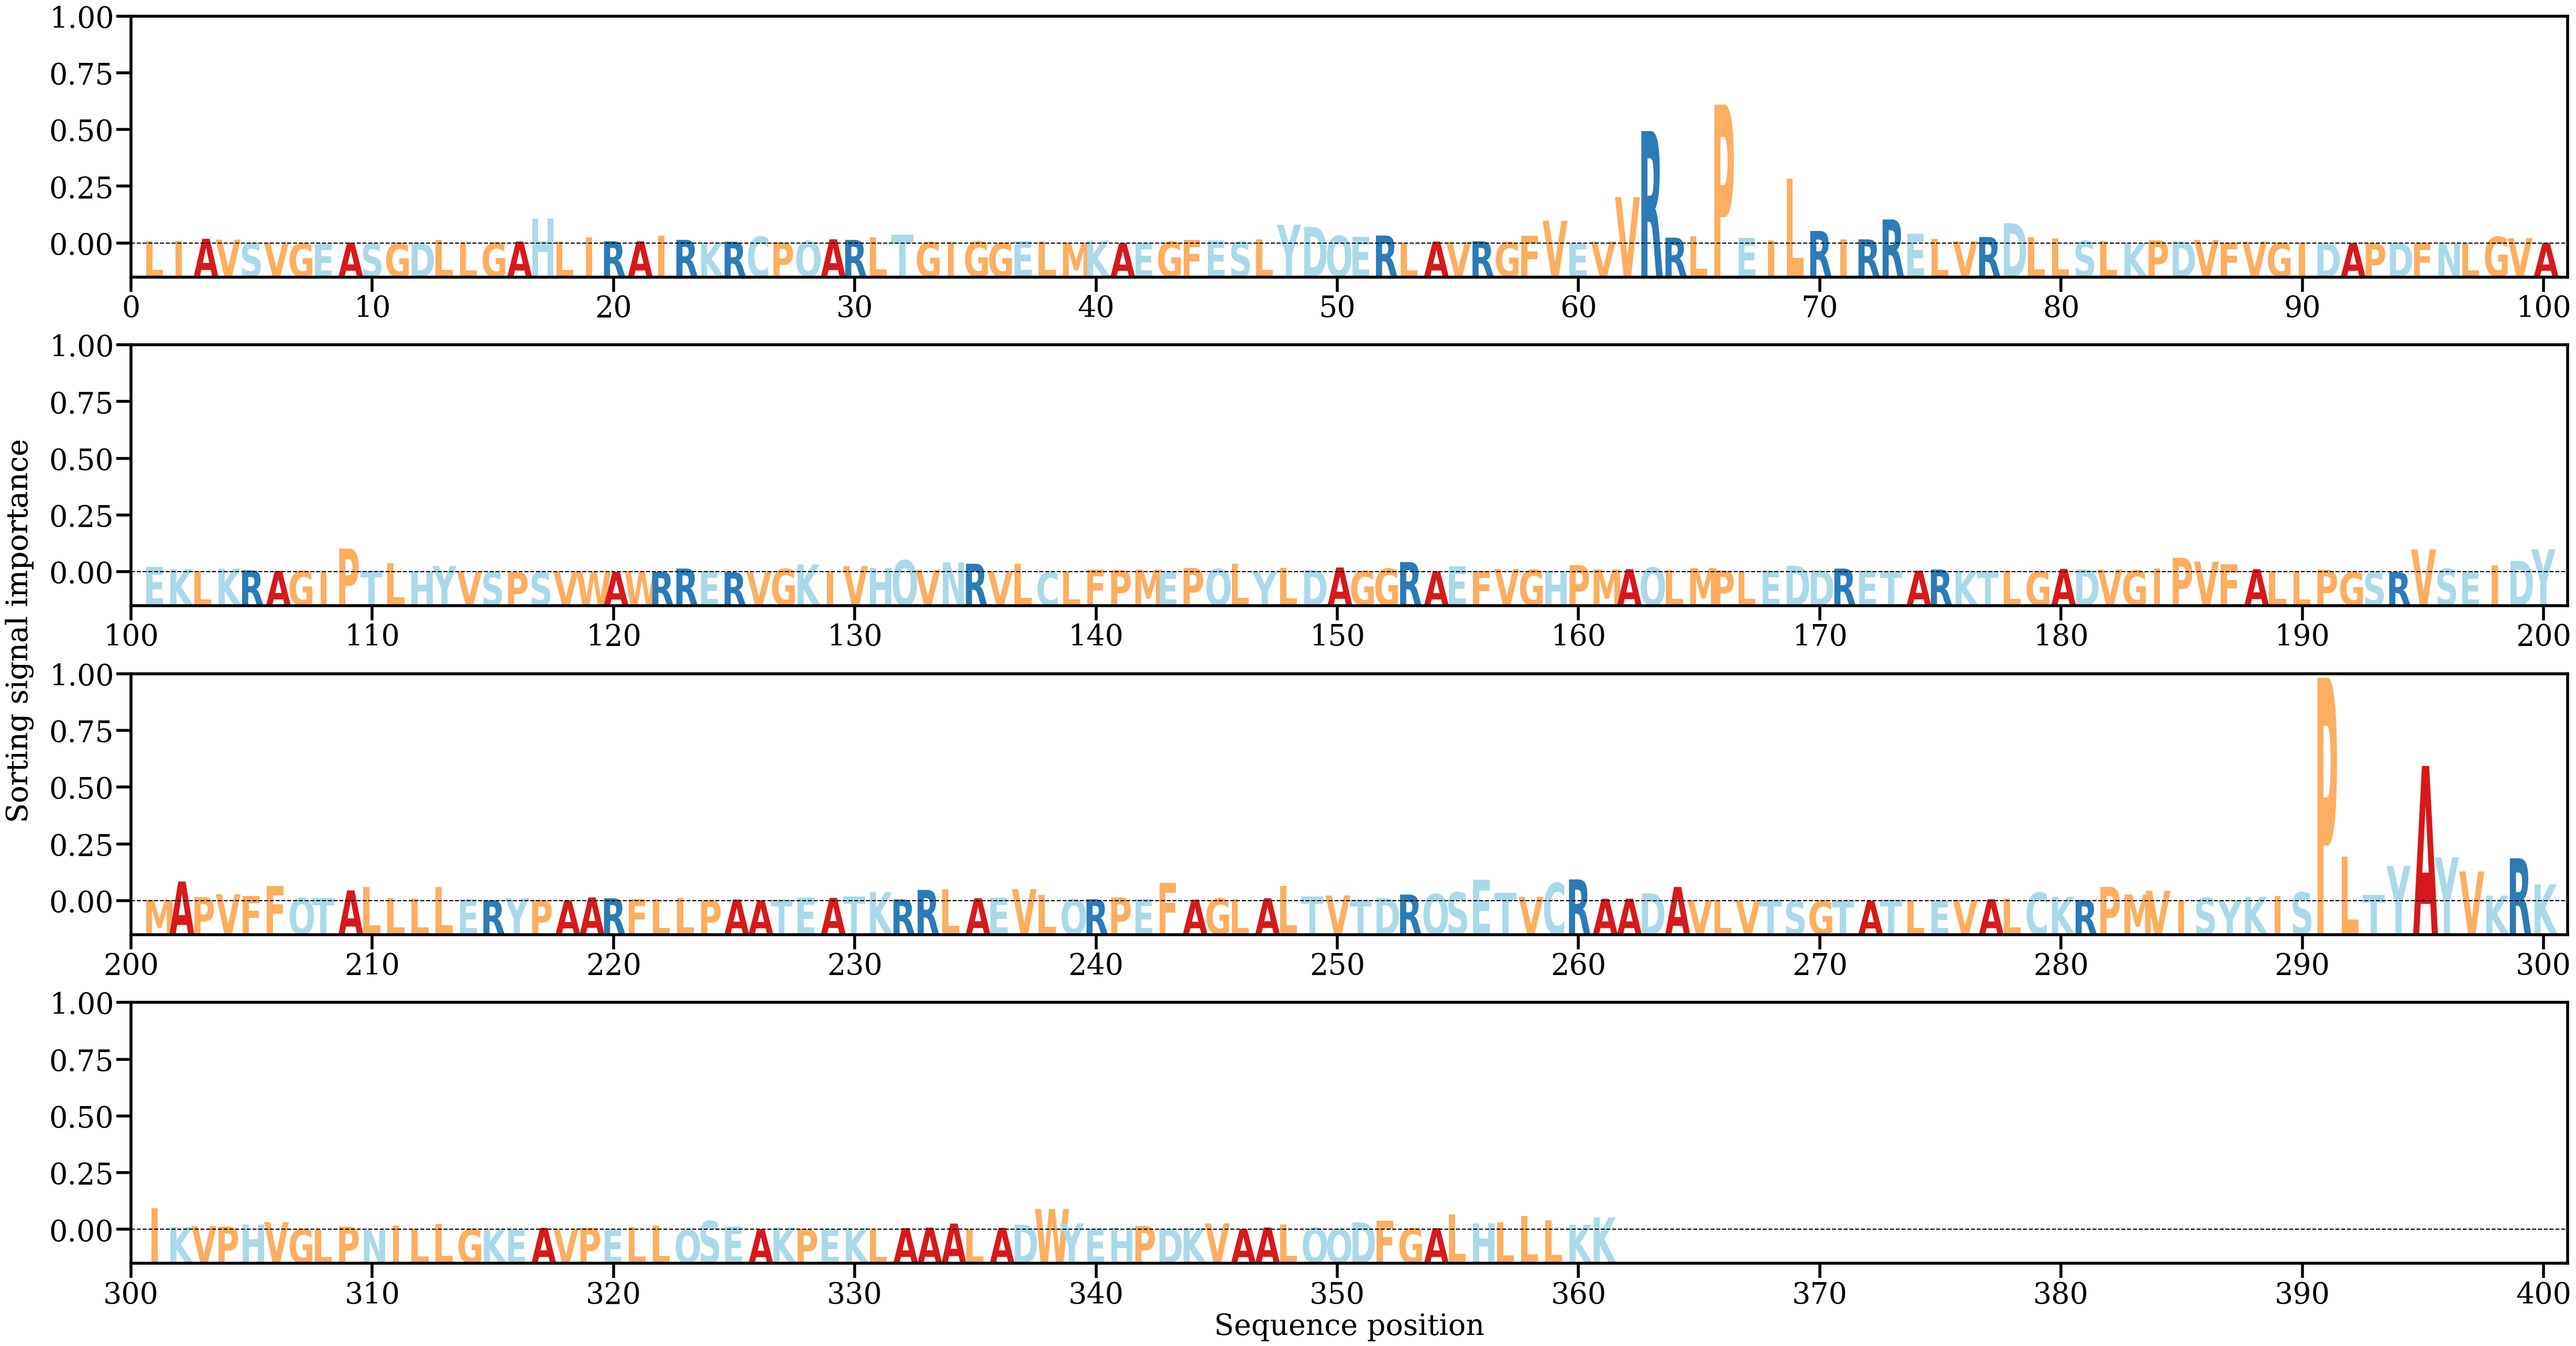

The file beside this chart, header and first rows:
AA, Alpha
L, [0.00108039]
I, [0.00108234]
A, [0.0019286]
V, [0.00155902]
S, [0.00026033]
V, [0.00033446]
G, [0.00013227]
E, [3.2573644e-06]
A, [0.00031123]
S, [1.813586e-05]
G, [9.853374e-05]
D, [0.00011482]
L, [0.00133189]
L, [0.00020018]
G, [0.00028277]
A, [0.00080004]
H, [0.01014435]
L, [0.00083851]
I, [0.00250293]
R, [0.00094144]
A, [0.00089996]
I, [0.00325454]
R, [0.00148354]
K, [0.0005652]
R, [0.00071225]
C, [0.0027787]
P, [0.00049051]
Q, [0.0009761]
A, [0.00171063]
R, [0.00146708]
L, [0.00248687]
T, [0.00352788]
G, [0.00057166]
I, [0.00052052]
G, [0.00082178]
G, [0.00024961]
E, [0.00110781]
L, [0.00088574]
M, [0.00029935]
K, [0.00113548]
A, [0.00013648]
E, [0.0003159]
G, [0.0007678]
F, [0.00135646]
E, [0.00120739]
S, [0.00077079]
L, [0.00175276]
Y, [0.00767247]
D, [0.006809]
Q, [0.00310659]
E, [0.00265299]
R, [0.00325792]
L, [0.00044949]
A, [0.00078145]
V, [0.00073425]
R, [0.00092581]
G, [0.00049649]
F, [0.00320964]
V, [0.0092512]
E, [0.00024597]
... 301 more rows
